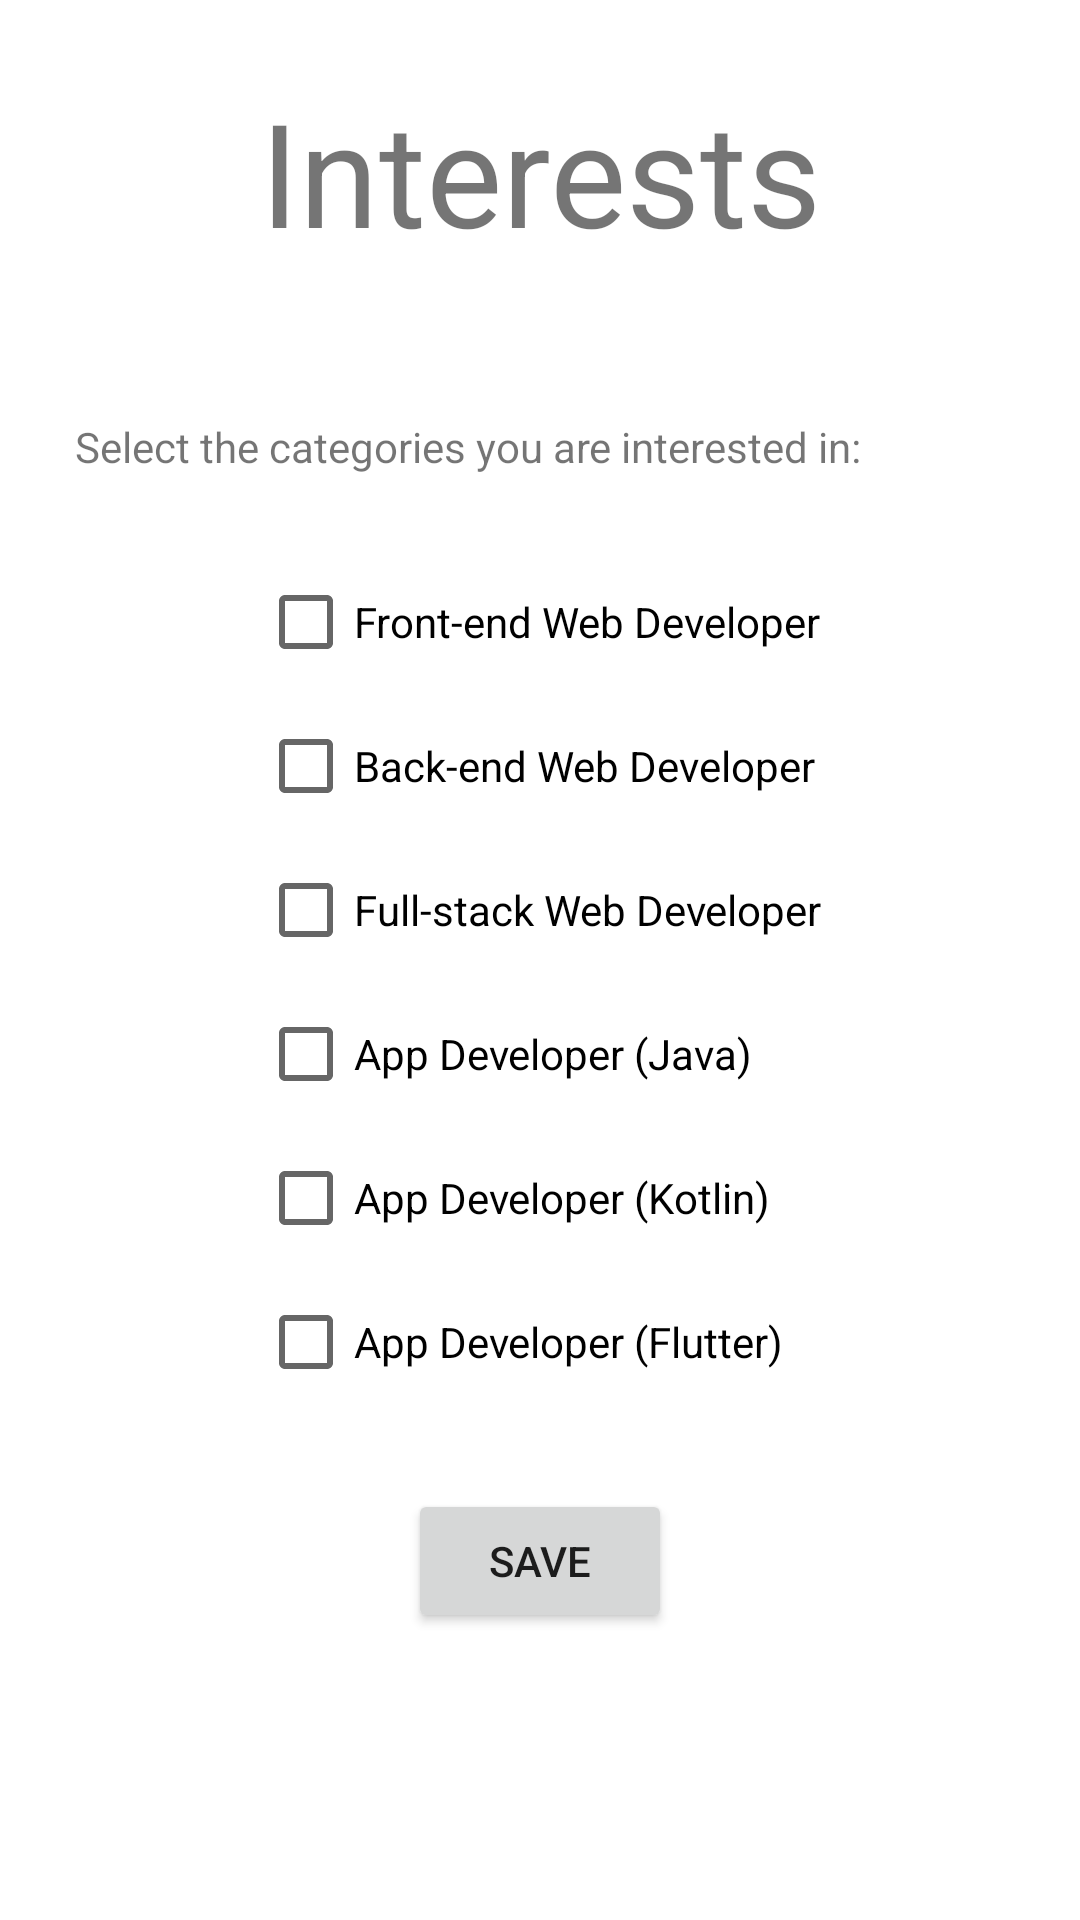

The Android layout XML behind this screen, and the referenced resources:
<!-- AndroidManifest.xml: application theme Theme.ProjectMate -->
<!-- res/layout/activity_interests.xml -->
<?xml version="1.0" encoding="utf-8"?>
<LinearLayout xmlns:android="http://schemas.android.com/apk/res/android"
    xmlns:app="http://schemas.android.com/apk/res-auto"
    xmlns:tools="http://schemas.android.com/tools"
    android:layout_width="match_parent"
    android:layout_height="match_parent"
    android:orientation="vertical"
    tools:context=".InterestsActivity">

    <TextView
        android:layout_width="match_parent"
        android:layout_height="wrap_content"
        android:gravity="center"
        android:text="Interests"
        android:textSize="48sp"
        android:layout_margin="25sp"/>

    <TextView
        android:layout_width="match_parent"
        android:layout_height="wrap_content"
        android:layout_margin="25sp"
        android:text="Select the categories you are interested in:"/>

    <LinearLayout
        android:id="@+id/interestRG"
        android:layout_width="wrap_content"
        android:layout_height="wrap_content"
        android:orientation="vertical"
        android:layout_gravity="center_horizontal">

        <CheckBox
            android:id="@+id/fwebRB"
            android:layout_width="match_parent"
            android:layout_height="wrap_content"
            android:text="Front-end Web Developer"/>

        <CheckBox
            android:id="@+id/bwebRB"
            android:layout_width="match_parent"
            android:layout_height="wrap_content"
            android:text="Back-end Web Developer"/>

        <CheckBox
            android:id="@+id/webRB"
            android:layout_width="match_parent"
            android:layout_height="wrap_content"
            android:text="Full-stack Web Developer"/>

        <CheckBox
            android:id="@+id/jappRB"
            android:layout_width="match_parent"
            android:layout_height="wrap_content"
            android:text="App Developer (Java)"/>

        <CheckBox
            android:id="@+id/kappRB"
            android:layout_width="match_parent"
            android:layout_height="wrap_content"
            android:text="App Developer (Kotlin)"/>

        <CheckBox
            android:id="@+id/fappRB"
            android:layout_width="match_parent"
            android:layout_height="wrap_content"
            android:text="App Developer (Flutter)"/>

    </LinearLayout>

    <Button
        android:id="@+id/saveInterest_button"
        android:layout_width="wrap_content"
        android:layout_height="wrap_content"
        android:text="Save"
        android:layout_marginTop="25sp"
        android:layout_gravity="center_horizontal"/>

</LinearLayout>
<!-- resources referenced by this layout -->
<resources>
  <style name="Theme.ProjectMate" parent="Theme.MaterialComponents.DayNight.DarkActionBar">
          
          <item name="colorPrimary">@color/prim</item>
          <item name="colorPrimaryVariant">@color/prim</item>
          <item name="colorOnPrimary">@color/white</item>
          
          <item name="colorSecondary">@color/seco</item>
          <item name="colorSecondaryVariant">@color/thir</item>
          <item name="colorOnSecondary">@color/black</item>
          
          <item name="android:statusBarColor">?attr/colorPrimaryVariant</item>
          
      </style>
  <color name="prim">#FFB319</color>
  <color name="white">#E8F6EF</color>
  <color name="seco">#FFE194</color>
  <color name="thir">#CDF3F3</color>
  <color name="black">#FF000000</color>
</resources>
